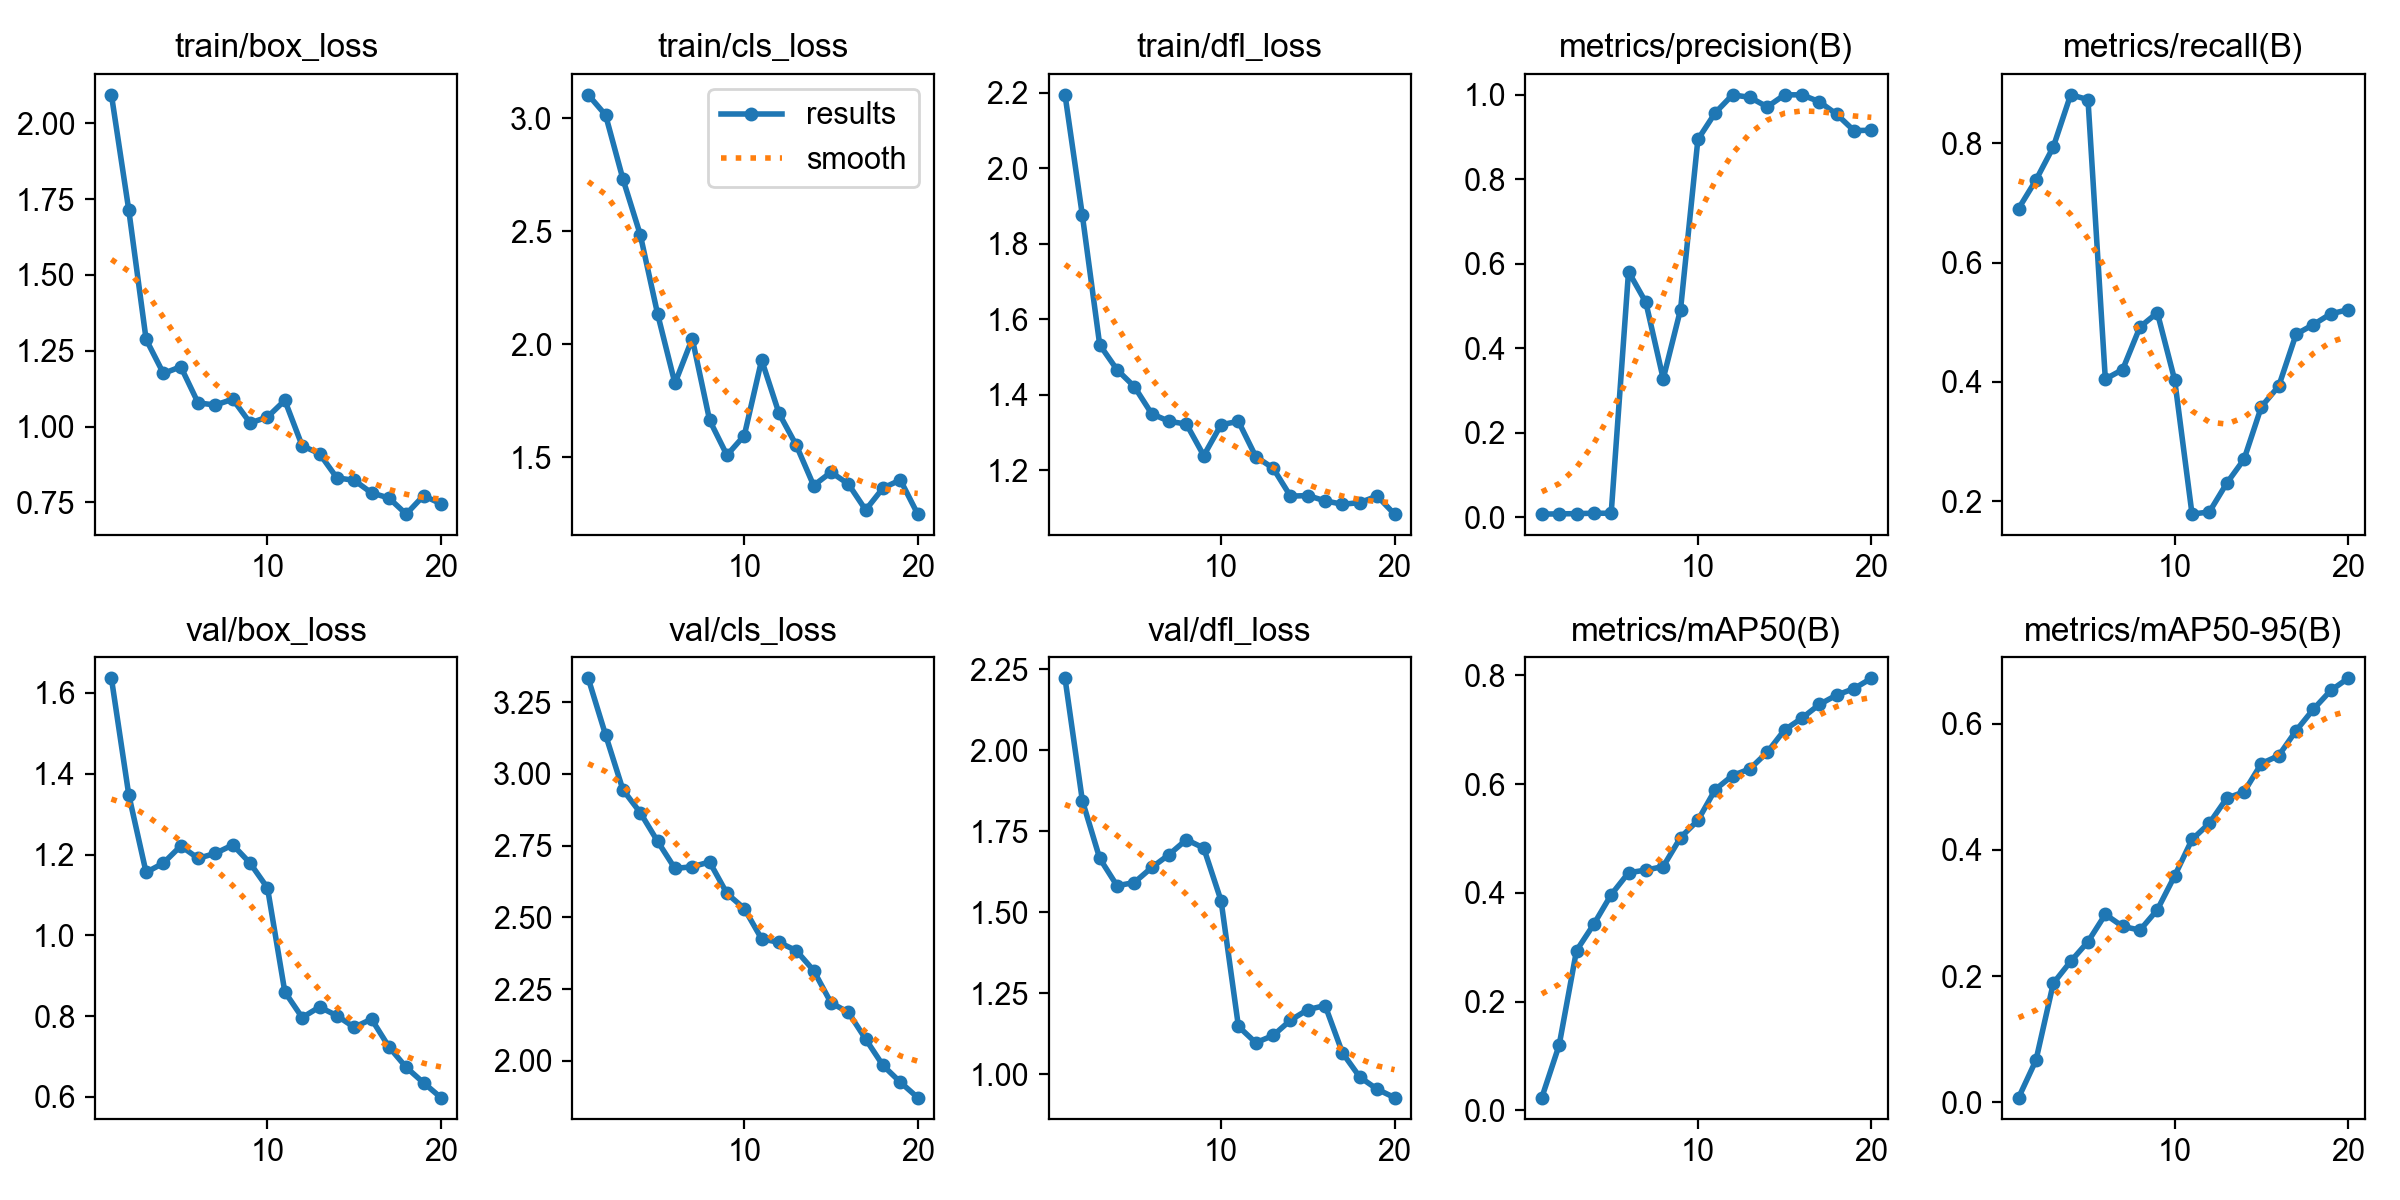

The table this chart was drawn from, first rows:
epoch, time, train/box_loss, train/cls_loss, train/dfl_loss, metrics/precision(B), metrics/recall(B), metrics/mAP50(B), metrics/mAP50-95(B), val/box_loss, val/cls_loss, val/dfl_loss, lr/pg0, lr/pg1, lr/pg2
1, 27.35, 2.094, 3.105, 2.195, 0.00744, 0.6905, 0.02341, 0.00751, 1.636, 3.333, 2.222, 4e-05, 4e-05, 4e-05
2, 47.63, 1.715, 3.015, 1.875, 0.00795, 0.7381, 0.1199, 0.06666, 1.348, 3.136, 1.844, 9.505e-05, 9.505e-05, 9.505e-05
3, 60.97, 1.288, 2.732, 1.533, 0.00855, 0.7936, 0.2937, 0.1886, 1.156, 2.945, 1.666, 0.0001442, 0.0001442, 0.0001442
4, 70.2, 1.175, 2.485, 1.467, 0.00949, 0.881, 0.3423, 0.2232, 1.179, 2.865, 1.582, 0.0001873, 0.0001873, 0.0001873
5, 79.21, 1.197, 2.134, 1.422, 0.0094, 0.873, 0.3965, 0.2545, 1.221, 2.765, 1.592, 0.0002246, 0.0002246, 0.0002246
6, 88.74, 1.078, 1.827, 1.35, 0.5815, 0.4048, 0.4368, 0.2977, 1.19, 2.671, 1.638, 0.0002559, 0.0002559, 0.0002559
7, 98.67, 1.071, 2.025, 1.33, 0.5086, 0.4206, 0.4418, 0.2787, 1.203, 2.677, 1.678, 0.0002812, 0.0002812, 0.0002812
8, 108.3, 1.09, 1.663, 1.323, 0.3277, 0.4921, 0.4482, 0.2728, 1.224, 2.693, 1.724, 0.0003006, 0.0003006, 0.0003006
9, 122.9, 1.012, 1.508, 1.239, 0.4918, 0.5159, 0.5017, 0.3051, 1.179, 2.584, 1.698, 0.0003141, 0.0003141, 0.0003141
10, 149.8, 1.031, 1.595, 1.321, 0.8943, 0.4031, 0.5332, 0.3588, 1.117, 2.531, 1.535, 0.0003216, 0.0003216, 0.0003216
11, 178.9, 1.086, 1.93, 1.33, 0.9574, 0.1785, 0.5898, 0.4164, 0.8598, 2.425, 1.147, 0.0003232, 0.0003232, 0.0003232
12, 205.9, 0.9364, 1.694, 1.237, 1, 0.1821, 0.6157, 0.4421, 0.7963, 2.413, 1.097, 0.0003189, 0.0003189, 0.0003189
13, 233.2, 0.9107, 1.552, 1.206, 0.994, 0.2302, 0.6278, 0.4817, 0.8225, 2.384, 1.119, 0.0003086, 0.0003086, 0.0003086
14, 259.4, 0.8306, 1.374, 1.132, 0.9715, 0.2703, 0.6584, 0.4918, 0.8009, 2.315, 1.166, 0.0002923, 0.0002923, 0.0002923
15, 285.7, 0.8226, 1.433, 1.133, 1, 0.3584, 0.6996, 0.5367, 0.7721, 2.202, 1.199, 0.0002702, 0.0002702, 0.0002702
16, 304.5, 0.7811, 1.381, 1.119, 1, 0.3929, 0.7211, 0.5493, 0.7925, 2.169, 1.212, 0.0002421, 0.0002421, 0.0002421
17, 323.3, 0.7642, 1.265, 1.11, 0.9837, 0.4798, 0.7463, 0.5888, 0.7238, 2.076, 1.066, 0.000208, 0.000208, 0.000208
18, 347.4, 0.7111, 1.363, 1.115, 0.9542, 0.496, 0.7635, 0.6228, 0.673, 1.984, 0.9908, 0.000168, 0.000168, 0.000168
19, 372.7, 0.7719, 1.398, 1.132, 0.9152, 0.514, 0.7754, 0.6525, 0.6348, 1.926, 0.9535, 0.0001221, 0.0001221, 0.0001221
20, 398.6, 0.7452, 1.247, 1.084, 0.9162, 0.5209, 0.7944, 0.6717, 0.5981, 1.872, 0.9276, 7.021e-05, 7.021e-05, 7.021e-05
